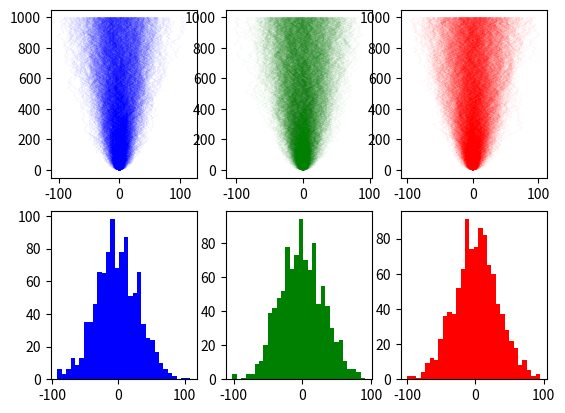

Here is the Python script that generated this plot:
import random
import matplotlib.pyplot as plt
import matplotlib.colors as mcolors
import numpy as np
fig, ax = plt.subplots(2,3)
bigList1 = []
bigList2 = []
bigList3 = []
variables1 = [1,-1]
variables3 = [-1, (1-np.sqrt(3))/2, (1+np.sqrt(3))/2]
numberOfRuns = 1000
numberOfSteps = 1000
for j in range(numberOfRuns):
    list1 = []
    list2 = []
    list3 = []
    value1 = 0
    value2 = 0
    value3 = 0
    for i in range(numberOfSteps):
        value1 = value1 + random.choice(variables1)
        value2 = value2 + np.random.normal(0,1)
        value3 = value3 + random.choice(variables3)
        list1.append(value1)
        list2.append(value2)
        list3.append(value3)
    bigList1.append(list1)
    bigList2.append(list2)
    bigList3.append(list3)
numberList = range(0,numberOfSteps)
for i in range(numberOfRuns):
    ax[0,0].plot(bigList1[i],numberList, linewidth = 0.01, color = "b")
    ax[0,1].plot(bigList2[i],numberList, linewidth = 0.01, color = "g")
    ax[0,2].plot(bigList3[i],numberList, linewidth = 0.01, color = "r")

finalNumber1 = []
finalNumber2 = []
finalNumber3 = []
for i in range(numberOfRuns):
    finalNumber1.append(bigList1[i][numberOfSteps-1])
    finalNumber2.append(bigList2[i][numberOfSteps-1])
    finalNumber3.append(bigList3[i][numberOfSteps-1])
ax[1,0].hist(finalNumber1, bins=30, color = "b")
ax[1,1].hist(finalNumber2, bins=30, color = "g")
ax[1,2].hist(finalNumber3, bins=30, color = "r")

plt.show()
